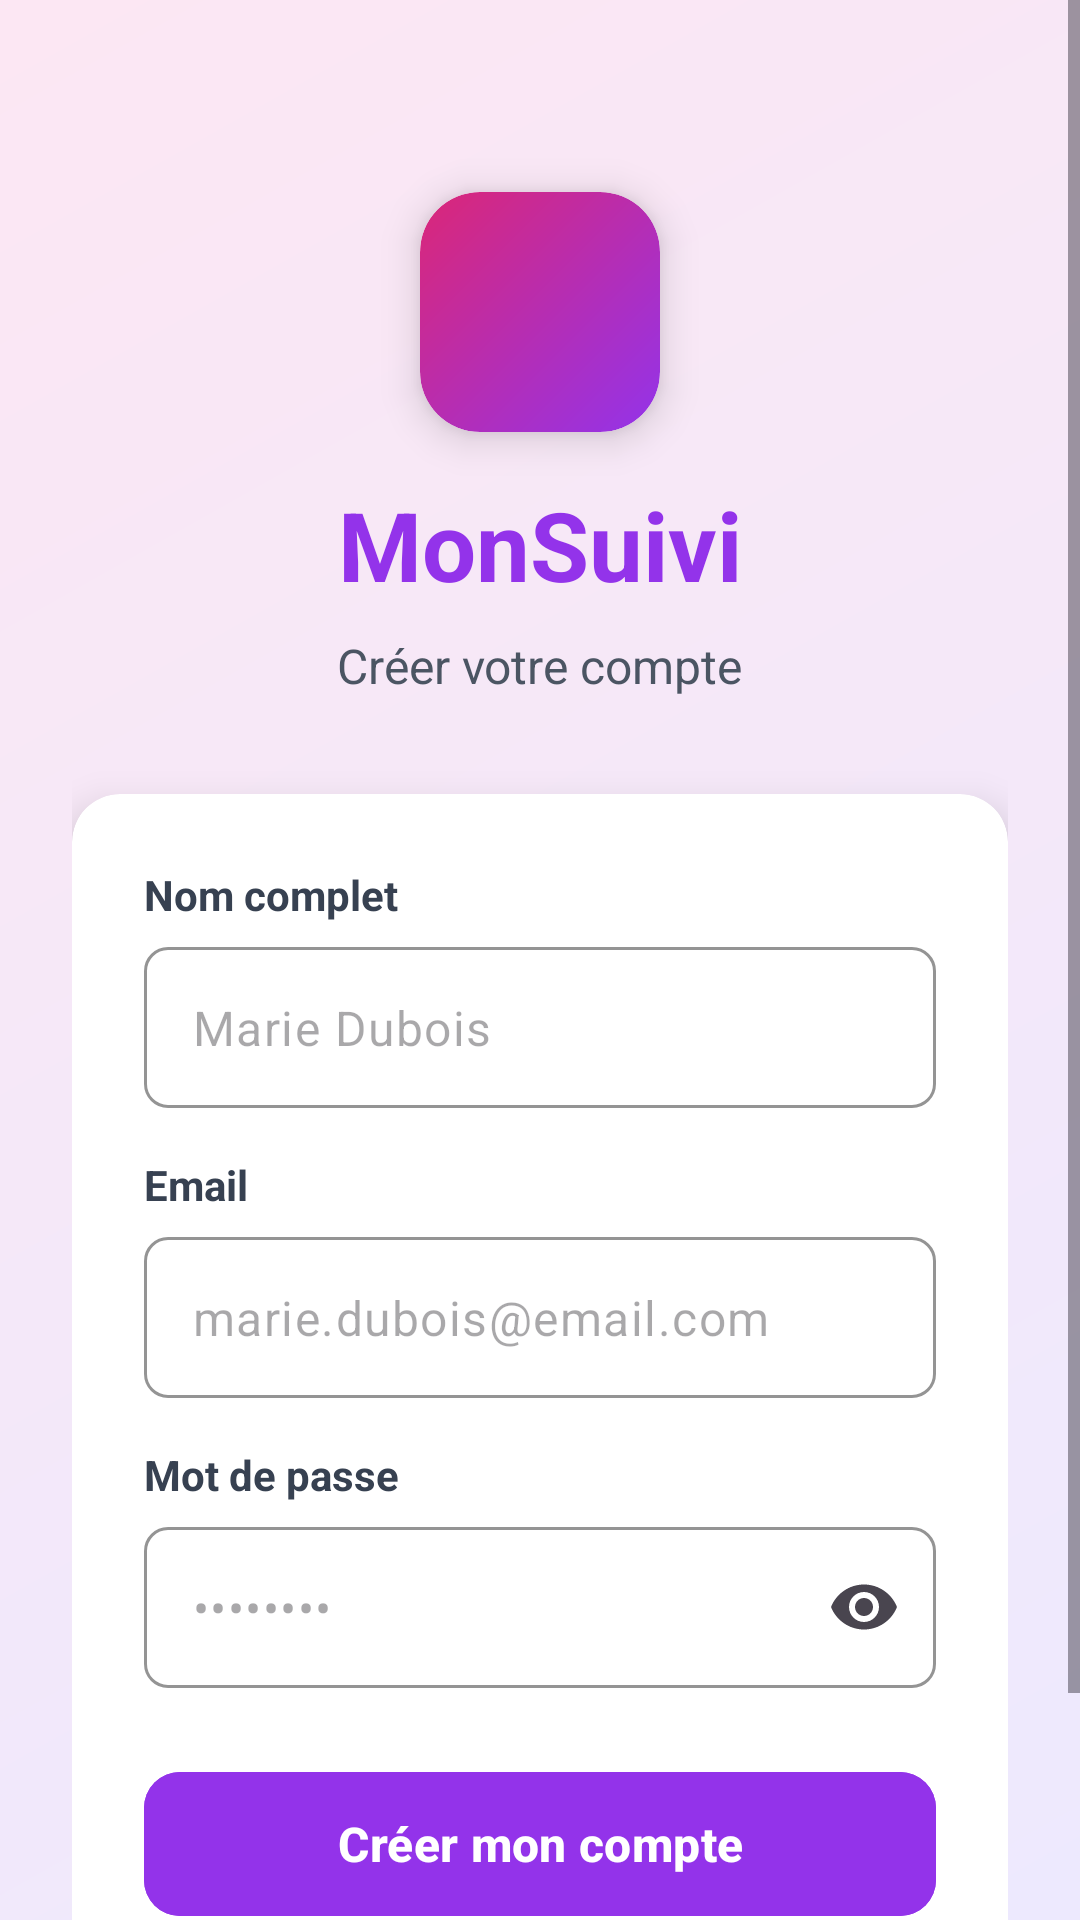

Android layout source for this screen:
<!-- AndroidManifest.xml: application theme Theme.Faten -->
<!-- res/layout/activity_signup.xml -->
<ScrollView xmlns:android="http://schemas.android.com/apk/res/android"
    xmlns:app="http://schemas.android.com/apk/res-auto"
    android:layout_width="match_parent"
    android:layout_height="match_parent"
    android:background="@drawable/gradient_login_bg"
    android:fillViewport="true">

    <LinearLayout
        android:layout_width="match_parent"
        android:layout_height="wrap_content"
        android:gravity="center"
        android:orientation="vertical"
        android:padding="24dp">

        
        <androidx.cardview.widget.CardView
            android:id="@+id/logoCardSignup"
            android:layout_width="80dp"
            android:layout_height="80dp"
            android:layout_marginTop="40dp"
            android:clickable="true"
            android:focusable="true"
            android:foreground="?attr/selectableItemBackground"
            app:cardCornerRadius="20dp"
            app:cardElevation="8dp">

            <FrameLayout
                android:layout_width="match_parent"
                android:layout_height="match_parent"
                android:background="@drawable/gradient_purple_pink">

                <ImageView
                    android:layout_width="40dp"
                    android:layout_height="40dp"
                    android:layout_gravity="center"
                    android:src="@drawable/pp"
                    android:tint="@color/white" />
            </FrameLayout>
        </androidx.cardview.widget.CardView>

        <TextView
            android:layout_width="wrap_content"
            android:layout_height="wrap_content"
            android:layout_marginTop="16dp"
            android:text="MonSuivi"
            android:textSize="32sp"
            android:textStyle="bold"
            android:textColor="@color/purple_600" />

        <TextView
            android:layout_width="wrap_content"
            android:layout_height="wrap_content"
            android:layout_marginTop="8dp"
            android:text="Créer votre compte"
            android:textColor="@color/gray_600"
            android:textSize="16sp" />

        
        <androidx.cardview.widget.CardView
            android:layout_width="match_parent"
            android:layout_height="wrap_content"
            android:layout_marginTop="32dp"
            app:cardCornerRadius="16dp"
            app:cardElevation="8dp">

            <LinearLayout
                android:layout_width="match_parent"
                android:layout_height="wrap_content"
                android:orientation="vertical"
                android:padding="24dp">

                
                <TextView
                    android:layout_width="wrap_content"
                    android:layout_height="wrap_content"
                    android:text="Nom complet"
                    android:textColor="@color/gray_700"
                    android:textSize="14sp"
                    android:textStyle="bold" />

                <com.google.android.material.textfield.TextInputLayout
                    android:layout_width="match_parent"
                    android:layout_height="wrap_content"
                    android:layout_marginTop="8dp"
                    app:boxCornerRadiusBottomEnd="8dp"
                    app:boxCornerRadiusBottomStart="8dp"
                    app:boxCornerRadiusTopEnd="8dp"
                    app:boxCornerRadiusTopStart="8dp"
                    app:boxStrokeColor="@color/purple_600"
                    app:hintEnabled="false">

                    <com.google.android.material.textfield.TextInputEditText
                        android:id="@+id/etFullName"
                        android:layout_width="match_parent"
                        android:layout_height="wrap_content"
                        android:hint="Marie Dubois"
                        android:inputType="textPersonName"
                        android:padding="16dp"
                        android:textSize="16sp" />
                </com.google.android.material.textfield.TextInputLayout>

                
                <TextView
                    android:layout_width="wrap_content"
                    android:layout_height="wrap_content"
                    android:layout_marginTop="16dp"
                    android:text="Email"
                    android:textColor="@color/gray_700"
                    android:textSize="14sp"
                    android:textStyle="bold" />

                <com.google.android.material.textfield.TextInputLayout
                    android:layout_width="match_parent"
                    android:layout_height="wrap_content"
                    android:layout_marginTop="8dp"
                    app:boxCornerRadiusBottomEnd="8dp"
                    app:boxCornerRadiusBottomStart="8dp"
                    app:boxCornerRadiusTopEnd="8dp"
                    app:boxCornerRadiusTopStart="8dp"
                    app:boxStrokeColor="@color/purple_600"
                    app:hintEnabled="false">

                    <com.google.android.material.textfield.TextInputEditText
                        android:id="@+id/etEmailSignup"
                        android:layout_width="match_parent"
                        android:layout_height="wrap_content"
                        android:hint="marie.dubois@email.com"
                        android:inputType="textEmailAddress"
                        android:padding="16dp"
                        android:textSize="16sp" />
                </com.google.android.material.textfield.TextInputLayout>

                
                <TextView
                    android:layout_width="wrap_content"
                    android:layout_height="wrap_content"
                    android:layout_marginTop="16dp"
                    android:text="Mot de passe"
                    android:textColor="@color/gray_700"
                    android:textSize="14sp"
                    android:textStyle="bold" />

                <com.google.android.material.textfield.TextInputLayout
                    android:layout_width="match_parent"
                    android:layout_height="wrap_content"
                    android:layout_marginTop="8dp"
                    app:boxCornerRadiusBottomEnd="8dp"
                    app:boxCornerRadiusBottomStart="8dp"
                    app:boxCornerRadiusTopEnd="8dp"
                    app:boxCornerRadiusTopStart="8dp"
                    app:boxStrokeColor="@color/purple_600"
                    app:endIconMode="password_toggle"
                    app:hintEnabled="false">

                    <com.google.android.material.textfield.TextInputEditText
                        android:id="@+id/etPasswordSignup"
                        android:layout_width="match_parent"
                        android:layout_height="wrap_content"
                        android:hint="••••••••"
                        android:inputType="textPassword"
                        android:padding="16dp"
                        android:textSize="16sp" />
                </com.google.android.material.textfield.TextInputLayout>

                
                <com.google.android.material.button.MaterialButton
                    android:id="@+id/btnSignup"
                    android:layout_width="match_parent"
                    android:layout_height="56dp"
                    android:layout_marginTop="24dp"
                    android:text="Créer mon compte"
                    android:textAllCaps="false"
                    android:textSize="16sp"
                    android:textStyle="bold"
                    android:backgroundTint="@color/purple_600"
                    android:textColor="@color/white"
                    app:cornerRadius="12dp"
                    app:elevation="4dp" />

                
                <LinearLayout
                    android:layout_width="wrap_content"
                    android:layout_height="wrap_content"
                    android:layout_gravity="center"
                    android:layout_marginTop="16dp"
                    android:orientation="horizontal">

                    <TextView
                        android:layout_width="wrap_content"
                        android:layout_height="wrap_content"
                        android:text="Déjà un compte? "
                        android:textColor="@color/gray_600"
                        android:textSize="14sp" />

                    <TextView
                        android:id="@+id/tvLogin"
                        android:layout_width="wrap_content"
                        android:layout_height="wrap_content"
                        android:text="Se connecter"
                        android:textColor="@color/purple_600"
                        android:textSize="14sp"
                        android:textStyle="bold"
                        android:clickable="true"
                        android:focusable="true"
                        android:background="?attr/selectableItemBackgroundBorderless" />
                </LinearLayout>
            </LinearLayout>
        </androidx.cardview.widget.CardView>
    </LinearLayout>
</ScrollView>
<!-- resources referenced by this layout -->
<resources>
  <color name="gray_600">#4B5563</color>
  <color name="gray_700">#374151</color>
  <color name="purple_600">#9333EA</color>
  <color name="white">#FFFFFF</color>
  <!-- drawable gradient_login_bg (drawable) -->
  <shape xmlns:android="http://schemas.android.com/apk/res/android">
      <gradient
          android:angle="135"
          android:startColor="#EDE9FE"
          android:endColor="#FCE7F3"
          android:type="linear" />
  </shape>
  <!-- drawable gradient_purple_pink (drawable) -->
  <shape xmlns:android="http://schemas.android.com/apk/res/android"
      android:shape="rectangle">
      <gradient
          android:angle="135"
          android:startColor="#9333EA"
          android:endColor="#DB2777"
          android:type="linear" />
      <corners android:radius="20dp" />
  </shape>
  <style name="Theme.Faten" parent="Base.Theme.Faten" />
  <style name="Base.Theme.Faten" parent="Theme.Material3.DayNight.NoActionBar">
          
          
      </style>
</resources>
